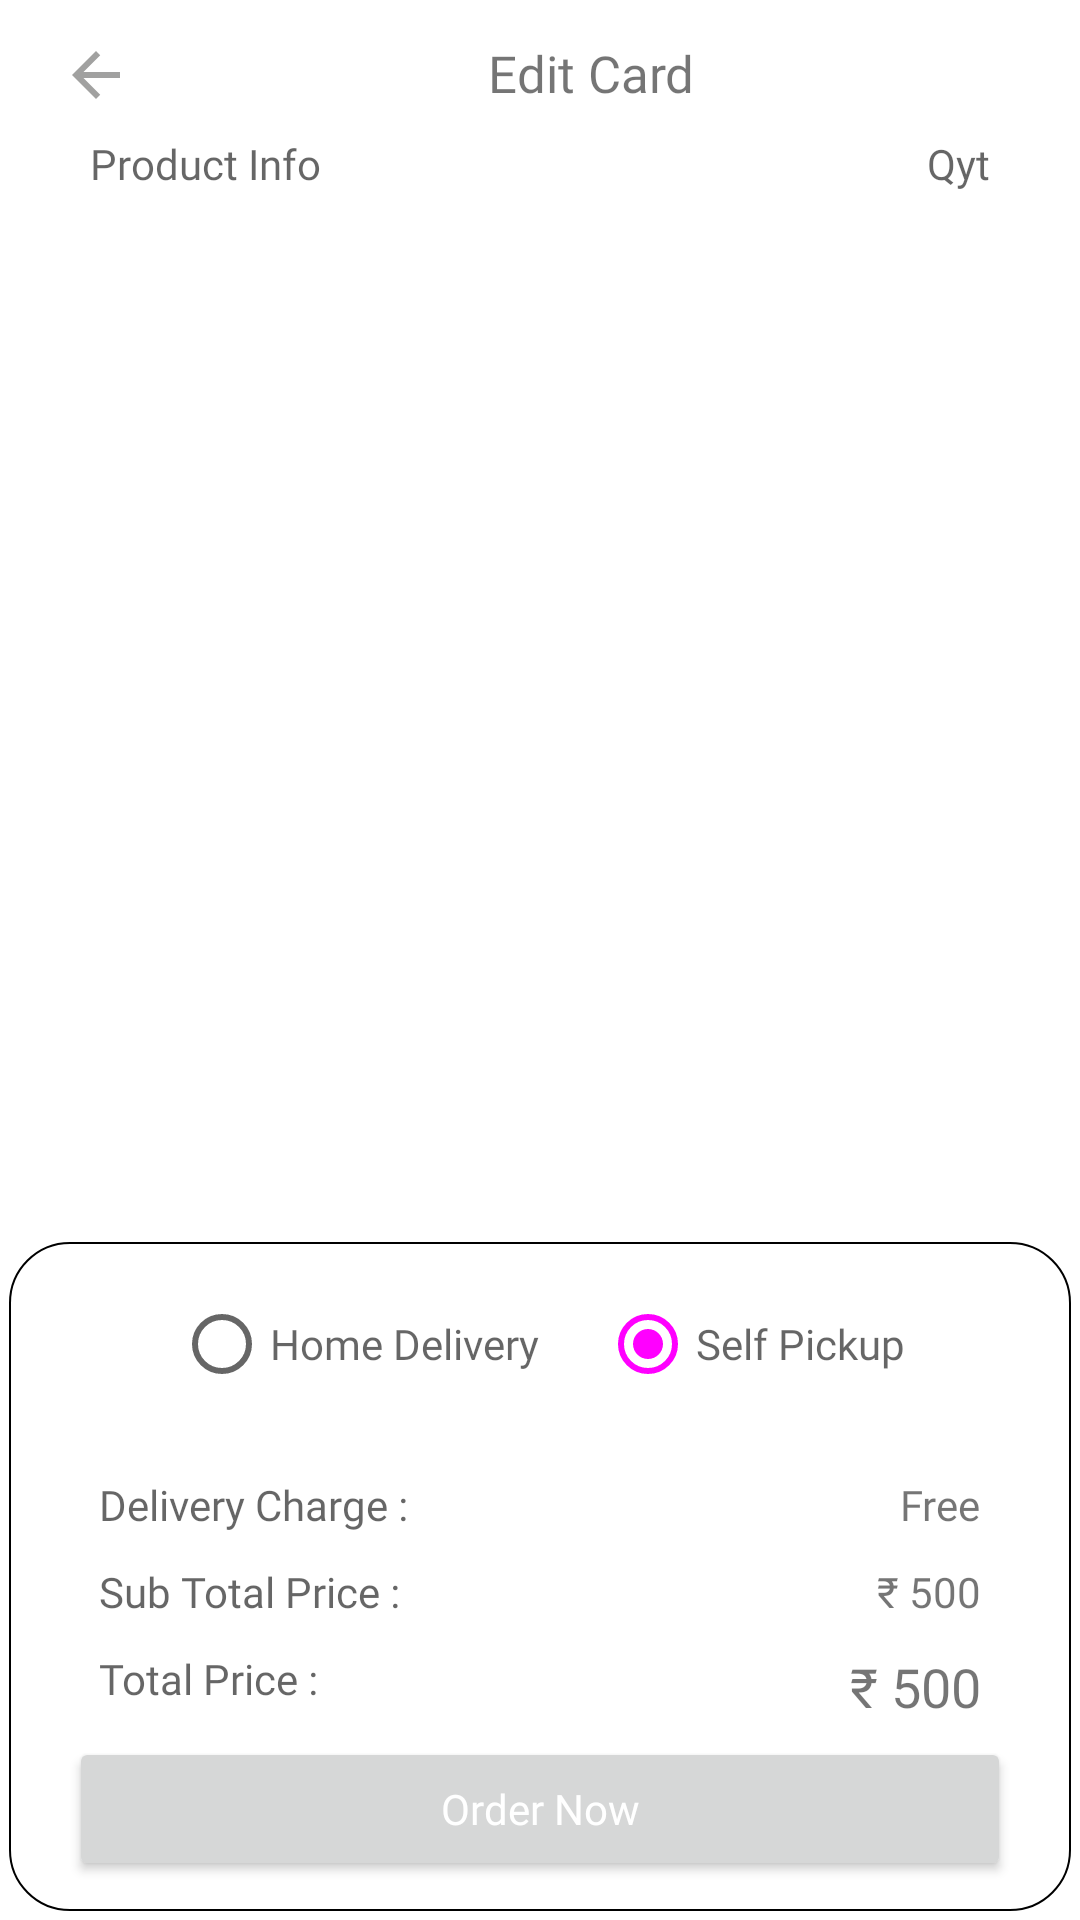

Layout XML and referenced resources for this Android screen:
<!-- AndroidManifest.xml: application theme Theme.FoodDelivery -->
<!-- res/layout/fragment_confirm_order.xml -->
<?xml version="1.0" encoding="utf-8"?>
<RelativeLayout xmlns:android="http://schemas.android.com/apk/res/android"
    xmlns:tools="http://schemas.android.com/tools"
    android:layout_width="match_parent"
    android:layout_height="match_parent"
    android:layout_marginBottom="56dp"
    tools:context=".Fragment.ConfirmOrderFragment">

   <TextView
       android:id="@+id/btnEditCard"
       android:layout_marginStart="10dp"
       android:layout_marginTop="10dp"
       android:layout_width="match_parent"
       android:layout_height="wrap_content"
       android:textColor="@color/regular"
       android:paddingEnd="10dp"
       android:paddingTop="3dp"
       android:paddingBottom="3dp"
       android:paddingStart="10dp"
       android:gravity="center_horizontal"
       android:text="Edit Card"
       android:textSize="17sp"
       android:fontFamily="@font/candal"
       android:drawableStart="@drawable/ic_arrow_back"
       tools:ignore="HardcodedText" />

    <TextView
        android:id="@+id/text"
        android:layout_width="wrap_content"
        android:layout_height="wrap_content"
        android:hint="Product Info"
        android:layout_marginTop="5dp"
        android:layout_marginStart="30dp"
        android:fontFamily="@font/candal"
        android:layout_below="@id/btnEditCard"
        tools:ignore="HardcodedText" />

    <TextView
        android:id="@+id/text2"
        android:layout_width="wrap_content"
        android:layout_height="wrap_content"
        android:hint="Qyt"
        android:layout_alignParentRight="true"
        android:layout_marginTop="5dp"
        android:layout_marginEnd="30dp"
        android:fontFamily="@font/candal"
        android:layout_below="@id/btnEditCard"
        tools:ignore="HardcodedText" />

    <androidx.recyclerview.widget.RecyclerView
        android:layout_width="match_parent"
        android:layout_height="wrap_content"
        android:layout_below="@id/text"
        android:layout_marginTop="10dp"
        android:id="@+id/recycleView"/>

    <RelativeLayout
        android:id="@+id/checkbox"
        android:visibility="visible"
        android:layout_width="match_parent"
        android:layout_height="wrap_content"
        android:padding="10dp"
        android:layout_alignParentBottom="true"
        android:layout_margin="3dp"
        android:background="@drawable/search_bg">

        <RadioGroup
            android:layout_width="match_parent"
            android:layout_height="wrap_content"
            android:orientation="horizontal"
            android:gravity="center_horizontal"
            android:id="@+id/radioGrp">

            <RadioButton
                android:id="@+id/homeDelivery"
                android:layout_width="wrap_content"
                android:layout_height="wrap_content"
                android:hint="Home Delivery"
                android:fontFamily="@font/candal"
                tools:ignore="HardcodedText" />

            <RadioButton
                android:id="@+id/selfPickup"
                android:layout_width="wrap_content"
                android:layout_height="wrap_content"
                android:hint="Self Pickup"
                android:checked="true"
                android:layout_marginStart="20dp"
                android:fontFamily="@font/candal"
                tools:ignore="HardcodedText" />

        </RadioGroup>

        <TextView
            android:id="@+id/deliveryText"
            android:layout_below="@id/radioGrp"
            android:layout_width="wrap_content"
            android:layout_height="wrap_content"
            android:hint="Delivery Charge :"
            android:fontFamily="@font/candal"
            android:layout_marginTop="20dp"
            android:layout_marginStart="20dp"
            tools:ignore="HardcodedText" />

        <TextView
            android:id="@+id/deliveryCharge"
            android:layout_width="wrap_content"
            android:layout_height="wrap_content"
            android:hint="₹ 50"
            android:layout_below="@id/radioGrp"
            android:text="Free"
            android:textColor="@color/regular"
            android:layout_alignParentRight="true"
            android:layout_marginTop="20dp"
            android:layout_marginEnd="20dp"
            android:fontFamily="@font/candal"
            tools:ignore="HardcodedText" />

        <TextView
            android:id="@+id/subTotalText"
            android:layout_width="wrap_content"
            android:layout_height="wrap_content"
            android:hint="Sub Total Price :"
            android:fontFamily="@font/candal"
            android:layout_below="@id/deliveryText"
            android:layout_marginTop="10dp"
            android:layout_marginStart="20dp"
            tools:ignore="HardcodedText" />

        <TextView
            android:id="@+id/subTotalPrice"
            android:layout_width="wrap_content"
            android:layout_height="wrap_content"
            android:text="₹ 500"
            android:textColor="@color/regular"
            android:fontFamily="@font/candal"
            android:layout_alignParentRight="true"
            android:layout_marginEnd="20dp"
            android:layout_below="@id/deliveryCharge"
            android:layout_marginTop="10dp"
            android:layout_marginStart="35dp"
            tools:ignore="HardcodedText" />

        <TextView
            android:id="@+id/extraText"
            android:visibility="gone"
            android:layout_width="wrap_content"
            android:layout_height="wrap_content"
            android:hint="Est. Tax :"
            android:layout_below="@id/subTotalText"
            android:fontFamily="@font/candal"
            android:layout_marginTop="10dp"
            android:layout_marginStart="20dp"
            tools:ignore="HardcodedText" />

        <TextView
            android:id="@+id/taxCharge"
            android:layout_width="wrap_content"
            android:layout_height="wrap_content"
            android:visibility="gone"
            android:text="₹ 50"
            android:layout_below="@id/subTotalPrice"
            android:textColor="@color/regular"
            android:layout_alignParentRight="true"
            android:layout_marginTop="10dp"
            android:layout_marginEnd="20dp"
            android:fontFamily="@font/candal"
            tools:ignore="HardcodedText" />
        <TextView
            android:id="@+id/totalText"
            android:layout_width="wrap_content"
            android:layout_height="wrap_content"
            android:hint="Total Price :"
            android:fontFamily="@font/candal"
            android:layout_below="@id/extraText"
            android:layout_marginTop="10dp"
            android:layout_marginStart="20dp"
            tools:ignore="HardcodedText" />

        <TextView
            android:id="@+id/totalPrice"
            android:layout_width="wrap_content"
            android:layout_height="wrap_content"
            android:text="₹ 500"
            android:textColor="@color/secondary"
            android:fontFamily="@font/candal"
            android:layout_alignParentRight="true"
            android:layout_marginEnd="20dp"
            android:textSize="18sp"
            android:layout_below="@id/taxCharge"
            android:layout_marginTop="10dp"
            android:layout_marginStart="35dp"
            tools:ignore="HardcodedText" />

        <Button
            android:id="@+id/btnOrderNow"
            android:layout_width="match_parent"
            android:layout_height="wrap_content"
            android:text="Order Now"
            android:fontFamily="@font/candal"
            android:textColor="@color/white"
            android:textAllCaps="false"
            android:layout_marginTop="10dp"
            android:layout_below="@id/totalText"
            android:layout_centerHorizontal="true"
            android:layout_marginEnd="20sp"
            tools:ignore="HardcodedText" />
        <ProgressBar
            android:id="@+id/loader"
            android:visibility="gone"
            android:layout_width="wrap_content"
            android:layout_height="wrap_content"
            android:layout_centerHorizontal="true"
            android:layout_below="@id/totalText"
            android:layout_marginTop="10dp"/>


    </RelativeLayout>

</RelativeLayout>
<!-- resources referenced by this layout -->
<resources>
  <!-- drawable ic_arrow_back (drawable) -->
  <vector android:autoMirrored="true" android:height="24dp"
      android:tint="#A1A1A0" android:viewportHeight="24"
      android:viewportWidth="24" android:width="24dp" xmlns:android="http://schemas.android.com/apk/res/android">
      <path android:fillColor="@android:color/white" android:pathData="M20,11H7.83l5.59,-5.59L12,4l-8,8 8,8 1.41,-1.41L7.83,13H20v-2z"/>
  </vector>
  <!-- drawable search_bg (drawable) -->
  <?xml version="1.0" encoding="utf-8"?>
  <shape xmlns:android="http://schemas.android.com/apk/res/android">
  
      <corners android:radius="20dp"/>
      <stroke android:color="@color/black"
          android:width="0.8dp"/>
  
  </shape>
  <style name="Theme.FoodDelivery" parent="Theme.MaterialComponents.Light.NoActionBar">
          
          <item name="android:forceDarkAllowed" tools:targetApi="q">false</item>
          <item name="colorPrimary">@color/primary</item>
          <item name="colorPrimaryVariant">@color/secondary</item>
          <item name="colorOnPrimary">@color/white</item>
          
          <item name="colorSecondary">@color/regular</item>
          <item name="colorSecondaryVariant">@color/teal_700</item>
          <item name="colorOnSecondary">@color/black</item>
          
          <item name="android:statusBarColor" tools:targetApi="l">?attr/colorPrimaryVariant</item>
          
      </style>
  <!-- not gathered from this repository: default colours our renderer supplied (Android Studio template values) -->
  <color name="teal_700">#FF018786</color>
  <color name="black">#FF000000</color>
  <color name="white">#FFFFFFFF</color>
</resources>
